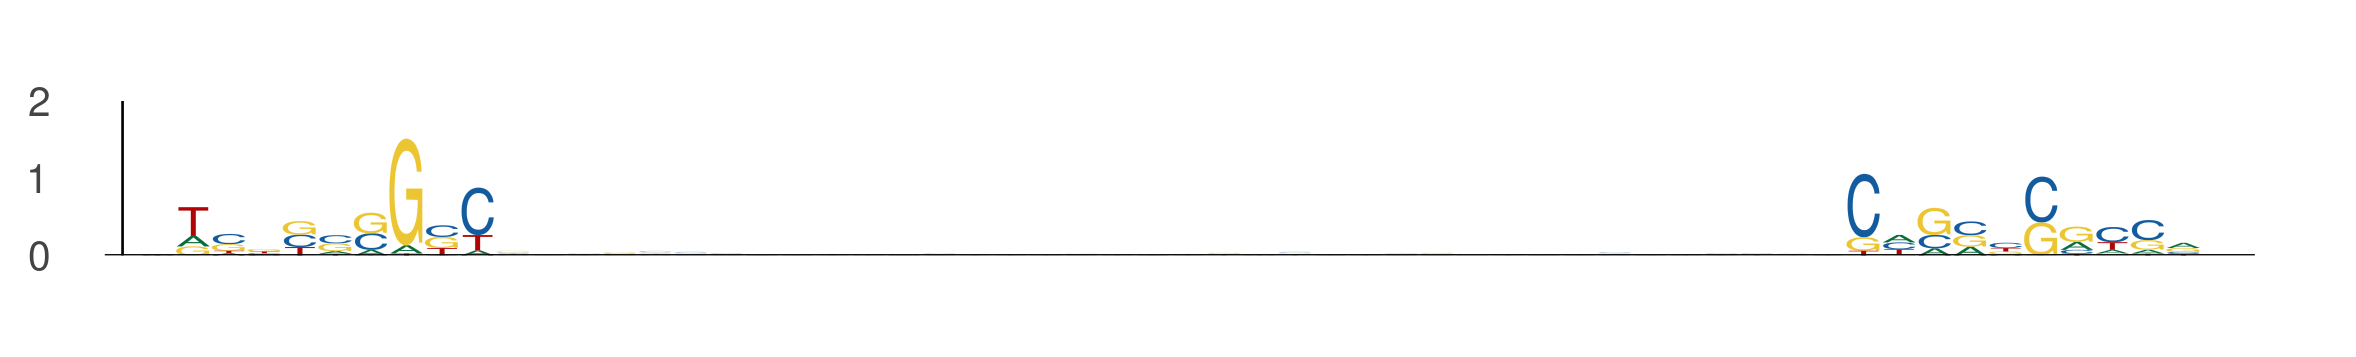

The table this chart was drawn from, first rows:
seq_index, start_position, end_position, is_reversed_complement
58, 26, 36, 0
58, 74, 84, 0
7291, 18, 28, 0
7291, 66, 76, 0
7583, 29, 39, 0
7583, 77, 87, 0
7287, 84, 94, 0
7287, 132, 142, 0
8495, 63, 73, 0
8495, 111, 121, 0
8495, 20, 30, 0
8495, 68, 78, 0
7264, 75, 85, 0
7264, 123, 133, 0
12902, 55, 65, 0
12902, 103, 113, 0
684, 11, 21, 0
684, 59, 69, 0
9321, 56, 66, 0
9321, 104, 114, 0
9455, 44, 54, 0
9455, 92, 102, 0
2997, 82, 92, 0
2997, 130, 140, 0
724, 27, 37, 0
724, 75, 85, 0
516, 26, 36, 0
516, 74, 84, 0
1219, 52, 62, 0
1219, 100, 110, 0
2909, 77, 87, 0
2909, 125, 135, 0
2909, 26, 36, 0
2909, 74, 84, 0
10801, 17, 27, 0
10801, 65, 75, 0
10365, 92, 102, 0
10365, 140, 150, 0
8149, 39, 49, 0
8149, 87, 97, 0
5918, 17, 27, 0
5918, 65, 75, 0
7964, 24, 34, 0
7964, 72, 82, 0
7386, 65, 75, 0
7386, 113, 123, 0
5522, 11, 21, 0
5522, 59, 69, 0
7516, 55, 65, 0
7516, 103, 113, 0
5591, 36, 46, 0
5591, 84, 94, 0
11848, 71, 81, 0
11848, 119, 129, 0
13705, 89, 99, 0
13705, 137, 147, 0
1100, 82, 92, 0
1100, 130, 140, 0
2403, 10, 20, 0
2403, 58, 68, 0
... 400 more rows
